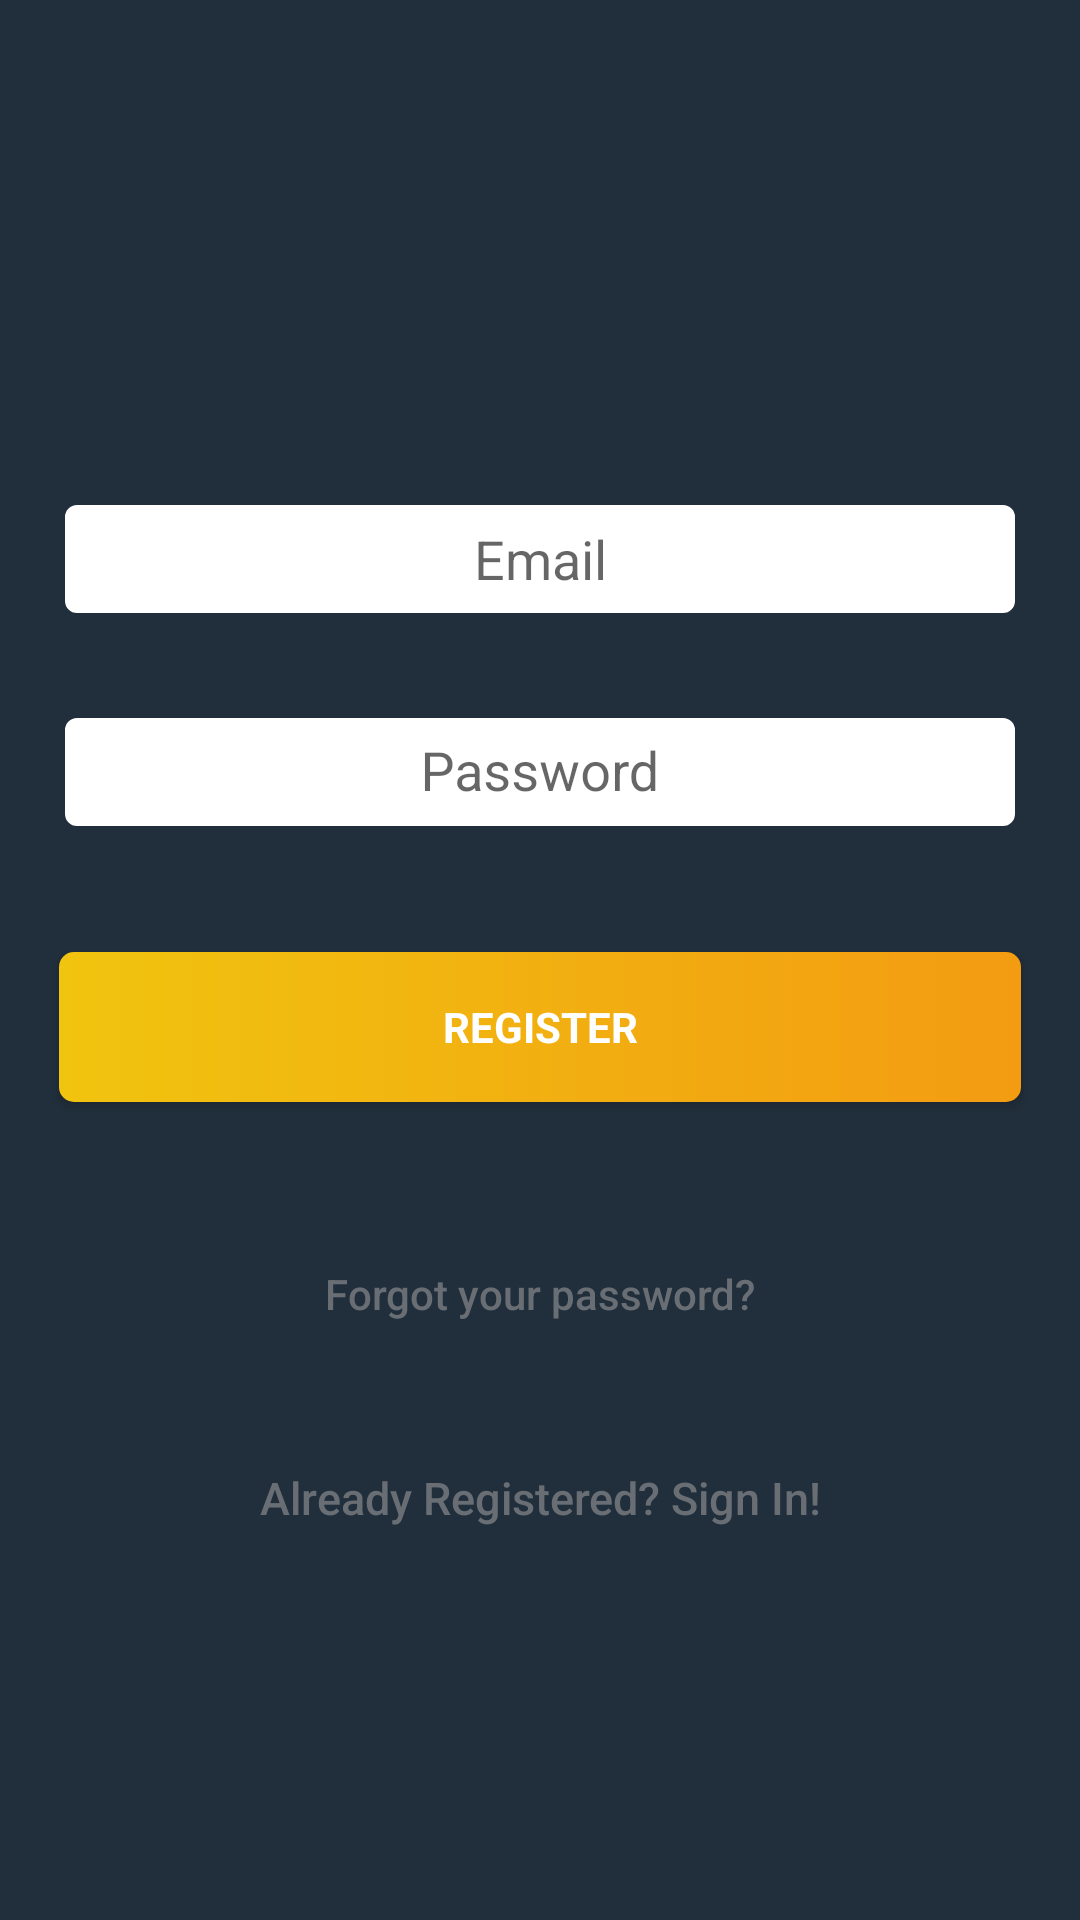

Reconstruct the res/layout file that produces this screen, plus the resources it refers to.
<!-- AndroidManifest.xml: application theme AppTheme -->
<!-- res/layout/activity_signup.xml -->
<?xml version="1.0" encoding="utf-8"?>
<android.support.design.widget.CoordinatorLayout xmlns:android="http://schemas.android.com/apk/res/android"
    xmlns:app="http://schemas.android.com/apk/res-auto"
    xmlns:tools="http://schemas.android.com/tools"
    android:layout_width="match_parent"
    android:layout_height="match_parent"
    android:fitsSystemWindows="true"
    android:background="@color/colorPrimaryDark"
    tools:context=".LoginActivity">

    <LinearLayout
        android:layout_width="fill_parent"
        android:layout_height="fill_parent"
        android:background="@color/colorPrimaryDark"
        android:gravity="center"
        android:orientation="vertical"
        android:padding="@dimen/activity_horizontal_margin">


        <ImageView
            android:layout_width="@dimen/logo_w_h"
            android:layout_height="@dimen/logo_w_h"
            android:layout_gravity="center_horizontal"
            android:layout_marginBottom="30dp"
            android:src="@mipmap/ic_launcher" />

     

            <EditText
                android:id="@+id/email"
                android:layout_width="match_parent"
                android:layout_height="40dp"
                android:layout_margin="20dp"
                android:background="@drawable/rectctangle_text"
                android:gravity="center"
                android:hint="@string/email"
                android:inputType="textEmailAddress" />

        

        <android.support.design.widget.TextInputLayout
            android:layout_width="match_parent"
            android:layout_height="wrap_content">

            <EditText
                android:id="@+id/password"
                android:layout_width="match_parent"
                android:layout_height="40dp"
                android:layout_margin="20dp"
                android:background="@drawable/rectctangle_text"
                android:gravity="center"
                android:focusableInTouchMode="true"
                android:hint="@string/hint_password"
                android:imeActionId="@+id/login"
                android:imeOptions="actionUnspecified"
                android:inputType="textPassword" />

        </android.support.design.widget.TextInputLayout>

        <Button
            android:id="@+id/sign_up_button"
            style="?android:textAppearanceSmall"
            android:layout_width="match_parent"
            android:layout_height="50dp"
            android:layout_margin="20dp"
            android:background="@drawable/rectctangle_button"
            android:text="@string/action_sign_in_short"
            android:textColor="@color/white"
            android:textStyle="bold" />

        <Button
            android:id="@+id/btn_reset_password"
            android:layout_width="fill_parent"
            android:layout_height="wrap_content"
            android:layout_marginTop="20dip"
            android:background="@null"
            android:text="@string/btn_forgot_password"
            android:textAllCaps="false"
            style="@style/textView_style" />

        

        <Button
            android:id="@+id/sign_in_button"
            android:layout_width="fill_parent"
            android:layout_height="wrap_content"
            android:layout_marginTop="20dip"
            android:background="@null"
            android:text="@string/btn_link_to_login"
            android:textAllCaps="false"
            style="@style/textView_style"
            android:textSize="15dp" />
    </LinearLayout>

    <ProgressBar
        android:id="@+id/progressBar"
        android:layout_width="30dp"
        android:layout_height="30dp"
        android:layout_gravity="center|bottom"
        android:layout_marginBottom="20dp"
        android:visibility="gone" />
</android.support.design.widget.CoordinatorLayout>
<!-- resources referenced by this layout -->
<resources>
  <color name="colorPrimaryDark">#212F3C</color>
  <color name="white">#ffffff</color>
  <!-- drawable rectctangle_button (drawable) -->
  <?xml version="1.0" encoding="UTF-8"?>
      <shape android:shape="rectangle"
      android:padding="10dp"
      xmlns:android="http://schemas.android.com/apk/res/android">
  
      <solid android:color ="#ffffff"/>
      <size android:height="32dp"/>
      <gradient android:startColor="#F1C40F" android:endColor="#F39C12"/>
  
  
      <corners android:topRightRadius="5dp"
          android:topLeftRadius="5dp"
          android:bottomRightRadius="5dp"
          android:bottomLeftRadius="5dp"/>
  
  </shape>
  <!-- drawable rectctangle_text (drawable) -->
  <?xml version="1.0" encoding="UTF-8"?>
      <shape android:shape="rectangle"
      android:padding="10dp"
      xmlns:android="http://schemas.android.com/apk/res/android">
  
      <solid android:color="#FFFFFF"/>
      <stroke
          android:width="2dip"
          android:color="@color/colorPrimaryDark" />
      <corners android:topRightRadius="5dp"
          android:topLeftRadius="5dp"
          android:bottomRightRadius="5dp"
          android:bottomLeftRadius="5dp"/>
  
  </shape>
  <!-- mipmap ic_launcher: png bitmap (mipmap-hdpi, 1021 bytes) -->
  <string name="action_sign_in_short">Register</string>
  <string name="btn_forgot_password">Forgot your password?</string>
  <string name="btn_link_to_login">Already Registered? Sign In!</string>
  <string name="email">Email</string>
  <string name="hint_password">Password</string>
  <style name="textView_style">
          <item name="android:gravity">center</item>
          <item name="android:textColor">@color/secondaryTextColor</item>
          <item name="android:layout_height">wrap_content</item>
  
          <item name="android:layout_width">match_parent</item>
      </style>
  <style name="AppTheme" parent="Theme.AppCompat.Light.DarkActionBar">
          
          <item name="colorPrimary">@color/colorPrimary</item>
          <item name="colorPrimaryDark">@color/colorPrimaryDark</item>
          <item name="colorAccent">@color/colorAccent</item>
      </style>
  <color name="secondaryTextColor">#9999</color>
  <color name="colorPrimary">#212F3C</color>
  <color name="colorAccent">#F1C40F</color>
</resources>
